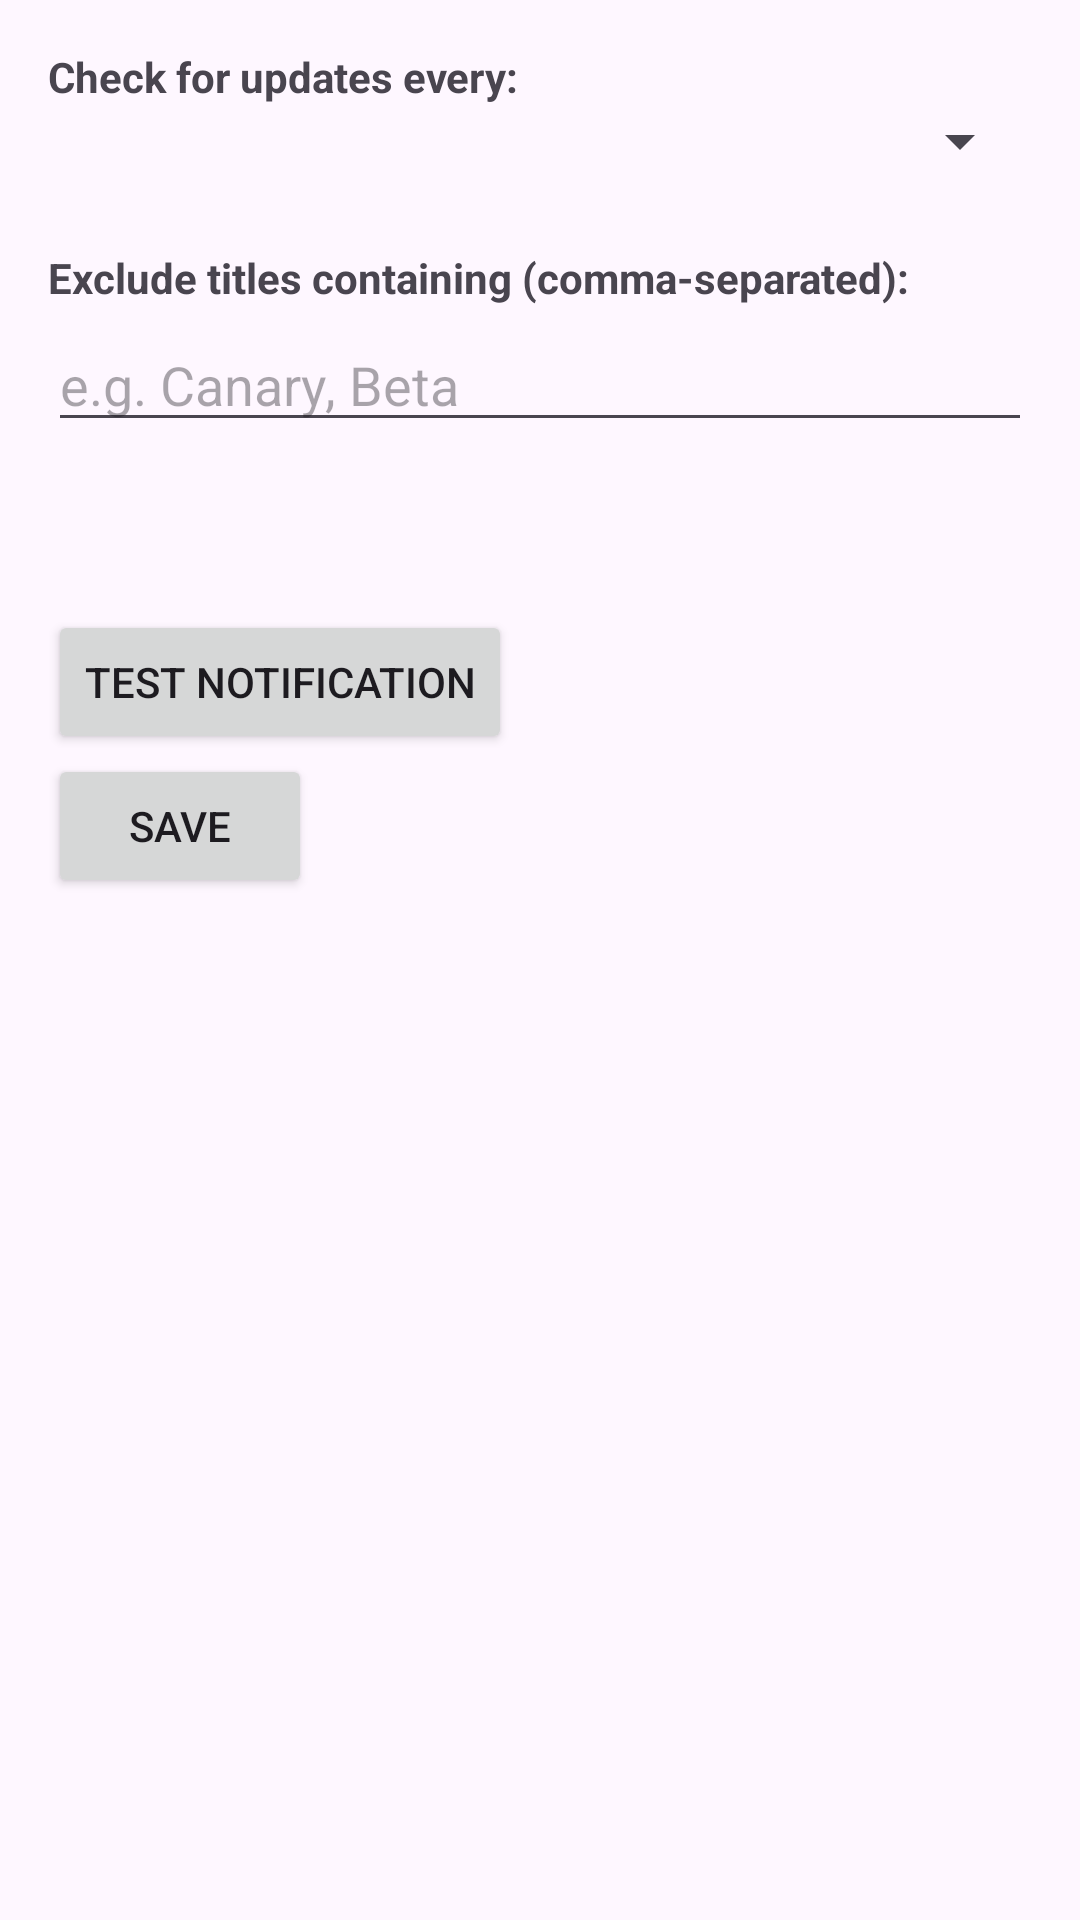

The Android layout XML behind this screen, and the referenced resources:
<!-- AndroidManifest.xml: application theme Theme.PigeonPost -->
<!-- res/layout/activity_settings.xml -->
<?xml version="1.0" encoding="utf-8"?>
<LinearLayout xmlns:android="http://schemas.android.com/apk/res/android"
    android:layout_width="match_parent"
    android:layout_height="match_parent"
    android:orientation="vertical"
    android:padding="16dp">

    <TextView
        android:layout_width="wrap_content"
        android:layout_height="wrap_content"
        android:text="@string/check_for_updates"
        android:textStyle="bold" />

    <Spinner
        android:id="@+id/spinnerInterval"
        android:layout_width="match_parent"
        android:layout_height="wrap_content"
        android:layout_marginBottom="24dp" />

    <TextView
        android:layout_width="wrap_content"
        android:layout_height="wrap_content"
        android:text="@string/exclude_string"
        android:textStyle="bold" />

    <EditText
        android:id="@+id/editKeywords"
        android:layout_width="match_parent"
        android:layout_height="wrap_content"
        android:hint="@string/exclution_hint"
        android:layout_marginTop="4dp"
        android:layout_marginBottom="24dp" />

    <Button
        android:id="@+id/buttonTestNotification"
        android:layout_width="wrap_content"
        android:layout_height="wrap_content"
        android:layout_marginTop="32dp"
        android:text="@string/test_notification_button_text" />

    <Button
        android:id="@+id/buttonSave"
        android:layout_width="wrap_content"
        android:layout_height="wrap_content"
        android:text="@string/save_button_text" />

</LinearLayout>
<!-- resources referenced by this layout -->
<resources>
  <string name="check_for_updates">Check for updates every:</string>
  <string name="exclude_string">Exclude titles containing (comma-separated):</string>
  <string name="exclution_hint">e.g. Canary, Beta</string>
  <string name="save_button_text">Save</string>
  <string name="test_notification_button_text">Test Notification</string>
  <style name="Theme.PigeonPost" parent="Base.Theme.PigeonPost" />
  <style name="Base.Theme.PigeonPost" parent="Theme.Material3.DayNight.NoActionBar">
          
          
      </style>
</resources>
